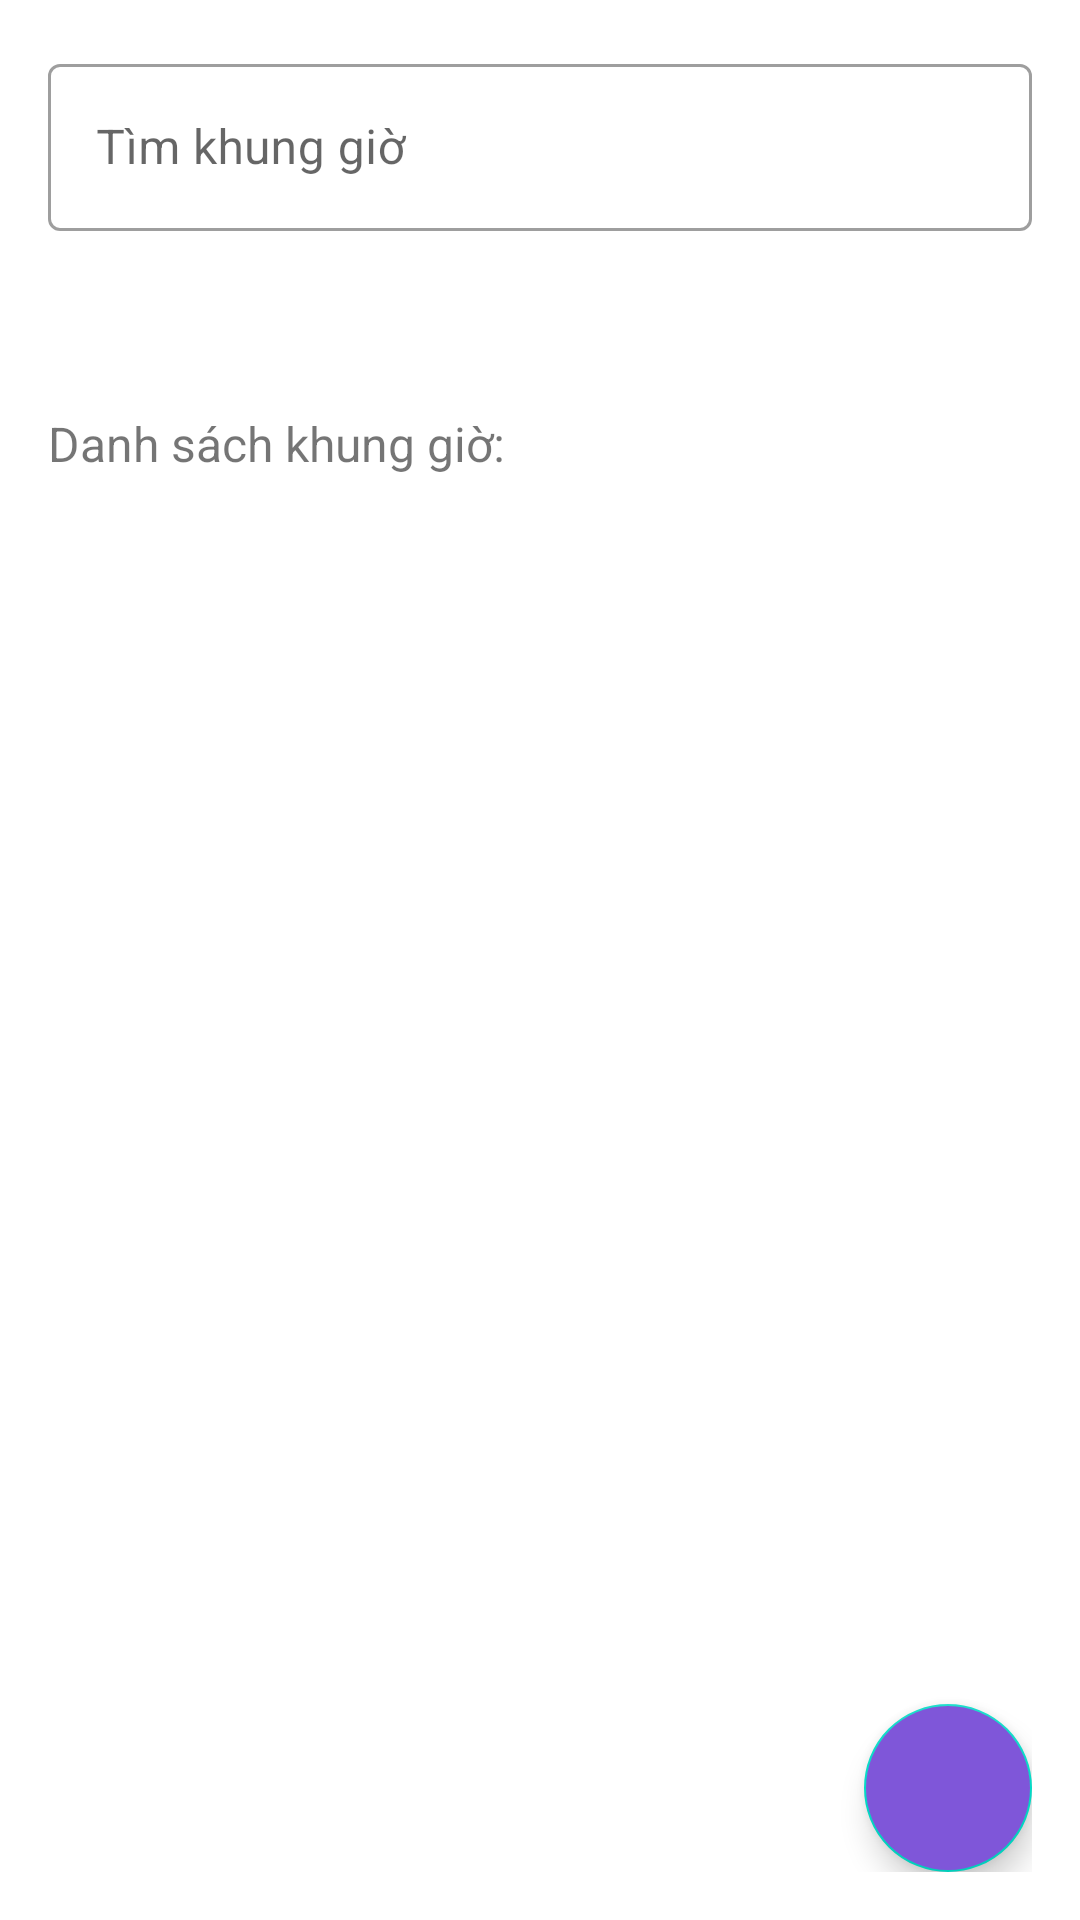

Reconstruct the res/layout file that produces this screen, plus the resources it refers to.
<!-- AndroidManifest.xml: application theme Theme.QuanLyRapPhim -->
<!-- res/layout/fragment_time_slot_screen.xml -->
<?xml version="1.0" encoding="utf-8"?>
<FrameLayout xmlns:android="http://schemas.android.com/apk/res/android"
    android:layout_width="match_parent"
    android:layout_height="match_parent"
    xmlns:app="http://schemas.android.com/apk/res-auto">
    <androidx.coordinatorlayout.widget.CoordinatorLayout
        android:layout_width="match_parent"
        android:layout_height="match_parent"
        android:padding="16dp">
        <androidx.constraintlayout.widget.ConstraintLayout
            android:layout_width="match_parent"
            android:layout_height="match_parent">
            <com.google.android.material.textfield.TextInputLayout
                android:id="@+id/frmt_timeslot_searchText"
                android:layout_width="match_parent"
                android:layout_height="wrap_content"
                app:layout_constraintTop_toTopOf="parent"
                app:layout_constraintStart_toStartOf="parent"
                style="@style/Widget.MaterialComponents.TextInputLayout.OutlinedBox"
                android:hint="Tìm khung giờ"
                app:startIconDrawable="@drawable/baseline_search_24"
                >
                <com.google.android.material.textfield.TextInputEditText
                    android:layout_width="match_parent"
                    android:layout_height="wrap_content"/>
            </com.google.android.material.textfield.TextInputLayout>

            <TextView
                android:layout_width="wrap_content"
                android:layout_height="wrap_content"
                android:text="Danh sách khung giờ:"
                android:textSize="16dp"
                app:layout_constraintTop_toBottomOf="@id/frmt_timeslot_searchText"
                app:layout_constraintStart_toStartOf="parent"
                android:layout_marginTop="60dp"/>

            <androidx.recyclerview.widget.RecyclerView
                android:id="@+id/frmt_timeslot_rv_listTimeSlot"
                android:layout_width="match_parent"
                android:layout_height="wrap_content"
                android:layout_marginTop="104dp"
                android:layout_weight="1"
                app:layout_constraintStart_toStartOf="parent"
                app:layout_constraintTop_toBottomOf="@id/frmt_timeslot_searchText"
                android:paddingBottom="180dp"
                />
        </androidx.constraintlayout.widget.ConstraintLayout>

        <com.google.android.material.floatingactionbutton.FloatingActionButton
            android:id="@+id/frmt_timeslot_bt_addTimeSlot"
            android:layout_gravity="right|bottom"
            android:layout_marginTop="30dp"
            android:layout_width="wrap_content"
            android:layout_height="wrap_content"
            android:src="@drawable/add_white_24"
            android:backgroundTint="@color/primary"
            android:tint="@color/white"
            android:contentDescription="Thêm khung giờ"/>
    </androidx.coordinatorlayout.widget.CoordinatorLayout>

</FrameLayout>
<!-- resources referenced by this layout -->
<resources>
  <color name="primary">#7F56D9</color>
  <color name="white">#FFFFFFFF</color>
  <style name="Theme.QuanLyRapPhim" parent="Theme.MaterialComponents.Light.NoActionBar">
          
          <item name="colorPrimary">@color/primary</item>
          <item name="colorPrimaryDark">@color/purple_700</item>
          <item name="colorAccent">@color/primary</item>
          
      </style>
  <color name="purple_700">#FF3700B3</color>
</resources>
